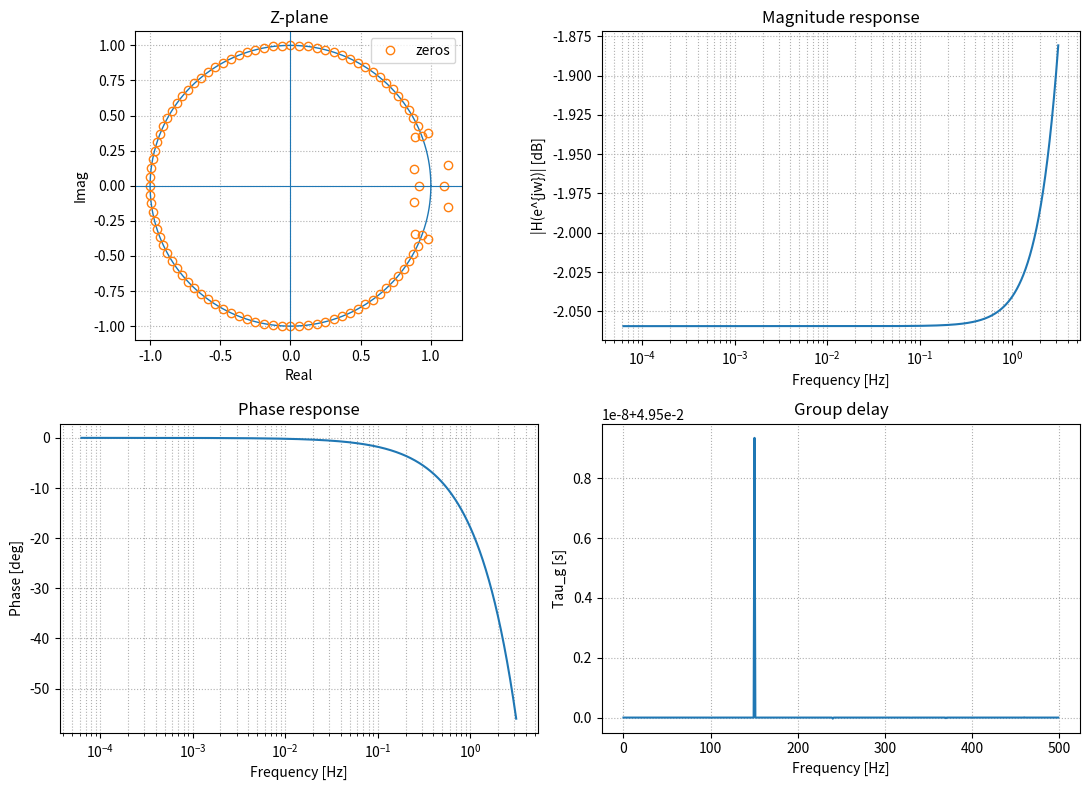

Python code for this plot:
# -*- coding: utf-8 -*-
import numpy as np
import matplotlib.pyplot as plt
import scipy.signal as sig

# parametros
fs = 1000.0  # Hz

wp = [0.8, 35]
ws = [0.1, 40]

frecuencias = np.sort(np.concatenate(((0.0, fs/2.0), wp, ws)))
deseado = [0, 0, 1, 1, 0, 0]
cant_coef = 100

# diseno FIR (firwin2)
b = sig.firwin2(numtaps=cant_coef, freq=frecuencias, gain=deseado, fs=fs)
a = np.array([1.0])

# plano z
z, p, k = sig.tf2zpk(b, a)

# vector de frecuencias log en Hz (hasta fs/2)
w_hz_req = np.log10([1e-2, fs/2.0])
w_hz = np.logspace(w_hz_req[0], w_hz_req[1], 1000)
# convertir a rad/muestra para freqz
w_rad = 2*np.pi*w_hz/fs

# respuesta en frecuencia (w sale en Hz porque doy fs)
w_out_hz, H = sig.freqz(b, a, worN=w_rad, fs=fs)
mag_db = 20*np.log10(np.maximum(np.abs(H), 1e-12))
phase_deg = np.degrees(np.unwrap(np.angle(H)))

# retardo de grupo (en muestras) -> a segundos
w_gd_hz, gd_samples = sig.group_delay((b, a), fs=fs)
gd_sec = gd_samples / fs

# ---- graficos ----
fig, axs = plt.subplots(2, 2, figsize=(11, 8))

# (1) plano z
ax = axs[0, 0]
theta = np.linspace(0, 2*np.pi, 512)
ax.plot(np.cos(theta), np.sin(theta), linewidth=1.0)  # circulo unitario
if len(z) > 0:
    ax.plot(np.real(z), np.imag(z), 'o', fillstyle='none', label='zeros')
if len(p) > 0:
    ax.plot(np.real(p), np.imag(p), 'x', label='poles')
ax.axhline(0, linewidth=0.8)
ax.axvline(0, linewidth=0.8)
ax.set_aspect('equal', adjustable='box')
ax.set_title('Z-plane')
ax.set_xlabel('Real')
ax.set_ylabel('Imag')
ax.legend()
ax.grid(True, linestyle=':')

# (2) magnitud
ax = axs[0, 1]
ax.semilogx(w_out_hz, mag_db)
ax.set_title('Magnitude response')
ax.set_xlabel('Frequency [Hz]')
ax.set_ylabel('|H(e^{jw})| [dB]')
ax.grid(True, which='both', linestyle=':')

# (3) fase
ax = axs[1, 0]
ax.semilogx(w_out_hz, phase_deg)
ax.set_title('Phase response')
ax.set_xlabel('Frequency [Hz]')
ax.set_ylabel('Phase [deg]')
ax.grid(True, which='both', linestyle=':')

# (4) retardo de grupo
ax = axs[1, 1]
ax.plot(w_gd_hz, gd_sec)
ax.set_title('Group delay')
ax.set_xlabel('Frequency [Hz]')
ax.set_ylabel('Tau_g [s]')
ax.grid(True, linestyle=':')

plt.tight_layout()
plt.show()
